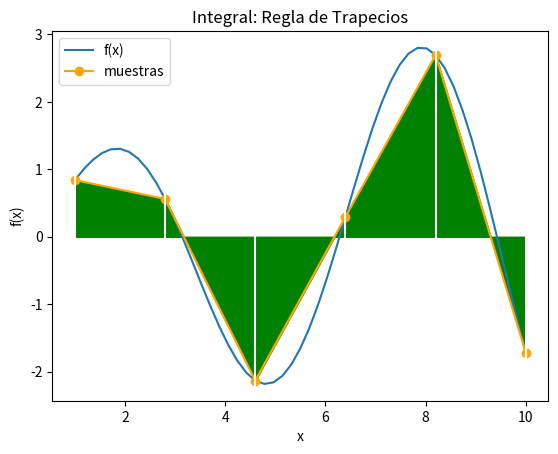

The script that saved this image:
# Integración: Regla de los trapecios
# Usando una función fx()
import numpy as np
import matplotlib.pyplot as plt

# INGRESO
fx = lambda x: np.sqrt(x)*np.sin(x)

# intervalo de integración
a = 1
b = 10
tramos = 5

# PROCEDIMIENTO
# Regla del Trapecio
# Usando tramos equidistantes en intervalo
h = (b-a)/tramos
xi = a
suma = fx(xi)
for i in range(0,tramos-1,1):
    xi = xi + h
    suma = suma + 2*fx(xi)
suma = suma + fx(b)
area = h*(suma/2)

# SALIDA
print('tramos: ', tramos)
print('Integral: ', area)



# GRAFICA
# Puntos de muestra
muestras = tramos + 1
xi = np.linspace(a,b,muestras)
fi = fx(xi)
# Linea suave
muestraslinea = tramos*10 + 1
xk = np.linspace(a,b,muestraslinea)
fk = fx(xk)

# Graficando
plt.plot(xk,fk, label ='f(x)')
plt.plot(xi,fi, marker='o',
         color='orange', label ='muestras')

plt.xlabel('x')
plt.ylabel('f(x)')
plt.title('Integral: Regla de Trapecios')
plt.legend()

# Trapecios
plt.fill_between(xi,0,fi, color='g')
for i in range(0,muestras,1):
    plt.axvline(xi[i], color='w')

plt.show()